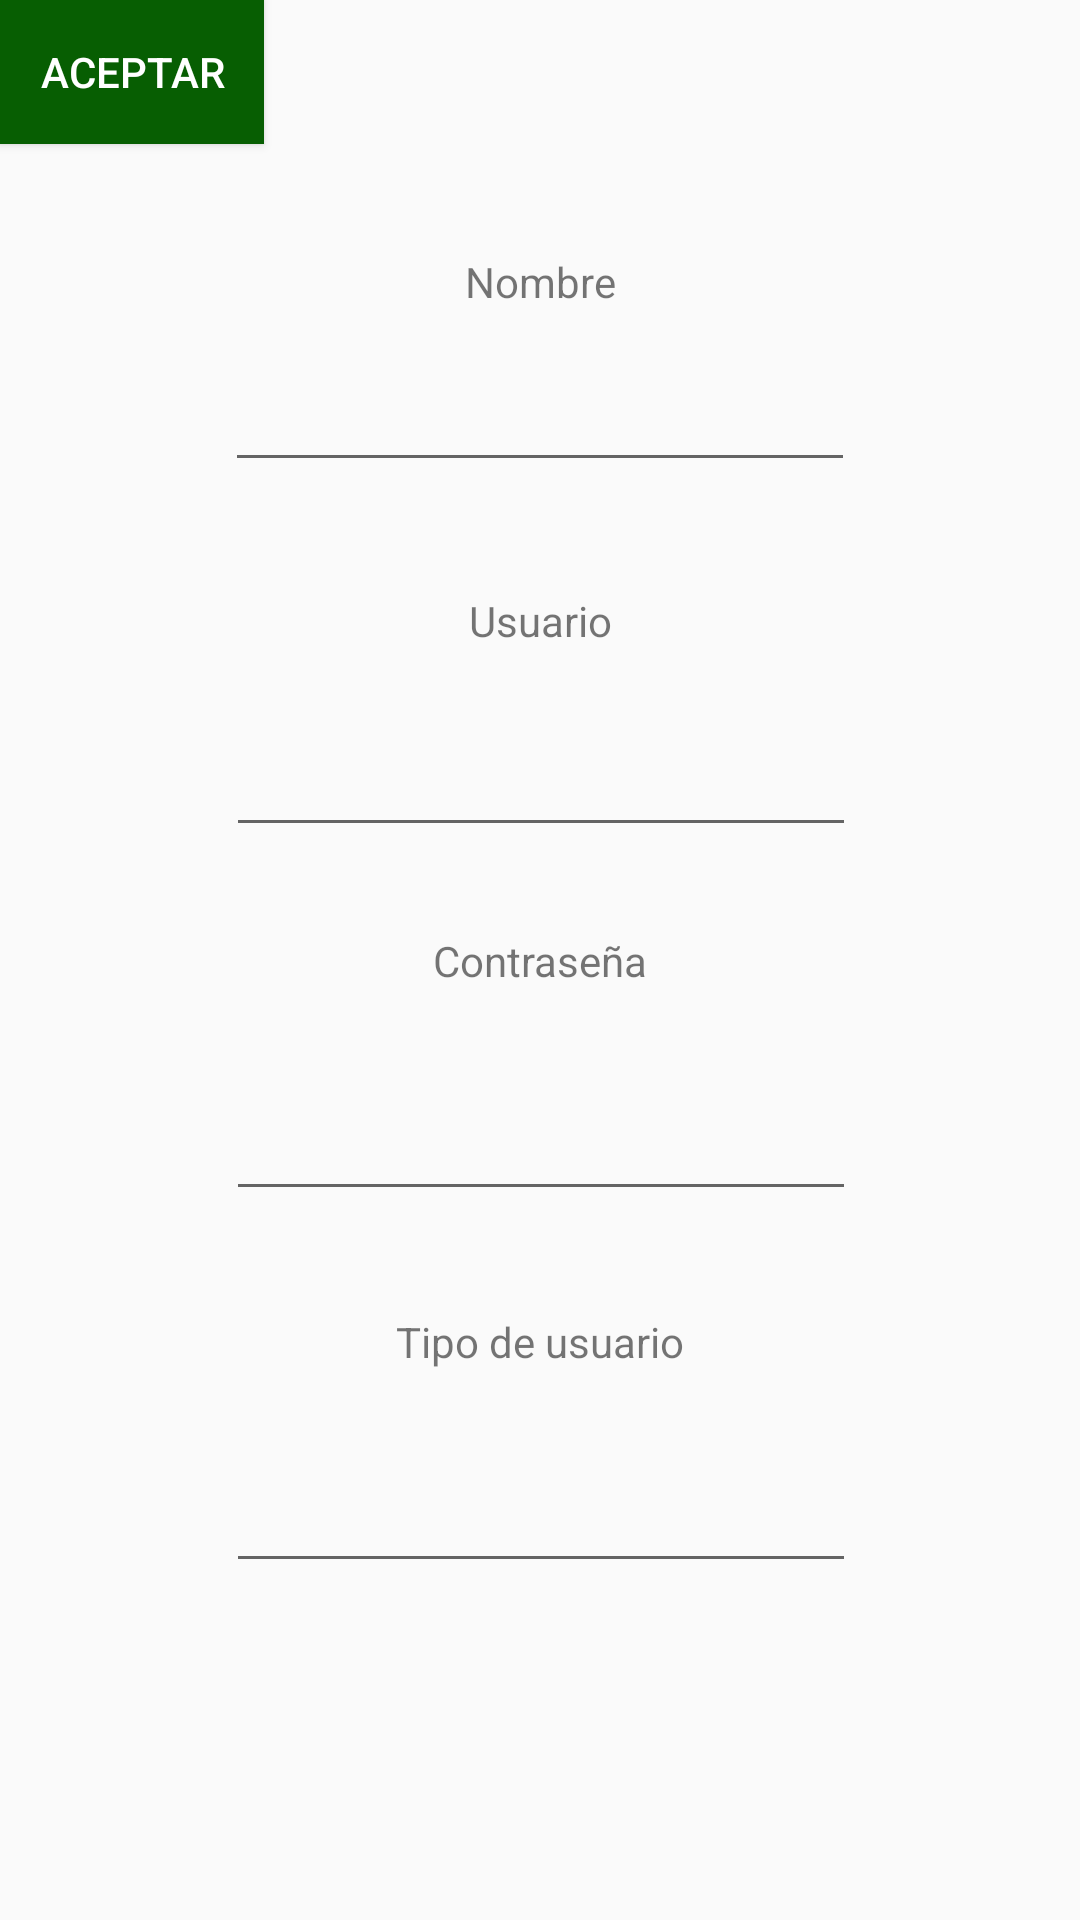

Write the Android layout XML for this screen, with the resource values it uses.
<!-- AndroidManifest.xml: application theme AppTheme -->
<!-- res/layout/activity_agregar_usuario.xml -->
<?xml version="1.0" encoding="utf-8"?>
<android.support.constraint.ConstraintLayout xmlns:android="http://schemas.android.com/apk/res/android"
    xmlns:app="http://schemas.android.com/apk/res-auto"
    xmlns:tools="http://schemas.android.com/tools"
    android:layout_width="match_parent"
    android:layout_height="match_parent"
    tools:context=".AgregarUsuario">

    <EditText
        android:id="@+id/editText3"
        android:layout_width="wrap_content"
        android:layout_height="wrap_content"
        android:layout_marginStart="8dp"
        android:layout_marginLeft="8dp"
        android:layout_marginTop="8dp"
        android:layout_marginEnd="8dp"
        android:layout_marginRight="8dp"
        android:layout_marginBottom="8dp"
        android:ems="10"
        android:inputType="textPersonName"
        app:layout_constraintBottom_toBottomOf="parent"
        app:layout_constraintEnd_toEndOf="parent"
        app:layout_constraintStart_toStartOf="parent"
        app:layout_constraintTop_toTopOf="parent"
        app:layout_constraintVertical_bias="0.191" />

    <TextView
        android:id="@+id/textView7"
        android:layout_width="wrap_content"
        android:layout_height="wrap_content"
        android:layout_marginStart="8dp"
        android:layout_marginLeft="8dp"
        android:layout_marginTop="8dp"
        android:layout_marginEnd="8dp"
        android:layout_marginRight="8dp"
        android:layout_marginBottom="8dp"
        android:text="Nombre"
        app:layout_constraintBottom_toBottomOf="parent"
        app:layout_constraintEnd_toEndOf="parent"
        app:layout_constraintHorizontal_bias="0.501"
        app:layout_constraintStart_toStartOf="parent"
        app:layout_constraintTop_toTopOf="parent"
        app:layout_constraintVertical_bias="0.126" />

    <EditText
        android:id="@+id/editText4"
        android:layout_width="wrap_content"
        android:layout_height="wrap_content"
        android:layout_marginStart="8dp"
        android:layout_marginLeft="8dp"
        android:layout_marginTop="8dp"
        android:layout_marginEnd="8dp"
        android:layout_marginRight="8dp"
        android:layout_marginBottom="8dp"
        android:ems="10"
        android:inputType="textPersonName"
        app:layout_constraintBottom_toBottomOf="parent"
        app:layout_constraintEnd_toEndOf="parent"
        app:layout_constraintHorizontal_bias="0.503"
        app:layout_constraintStart_toStartOf="parent"
        app:layout_constraintTop_toTopOf="parent"
        app:layout_constraintVertical_bias="0.4" />

    <TextView
        android:id="@+id/textView8"
        android:layout_width="wrap_content"
        android:layout_height="wrap_content"
        android:layout_marginStart="8dp"
        android:layout_marginLeft="8dp"
        android:layout_marginTop="8dp"
        android:layout_marginEnd="8dp"
        android:layout_marginRight="8dp"
        android:layout_marginBottom="8dp"
        android:text="Usuario"
        app:layout_constraintBottom_toBottomOf="parent"
        app:layout_constraintEnd_toEndOf="parent"
        app:layout_constraintHorizontal_bias="0.501"
        app:layout_constraintStart_toStartOf="parent"
        app:layout_constraintTop_toTopOf="parent"
        app:layout_constraintVertical_bias="0.313" />

    <TextView
        android:id="@+id/textView9"
        android:layout_width="wrap_content"
        android:layout_height="wrap_content"
        android:layout_marginStart="8dp"
        android:layout_marginLeft="8dp"
        android:layout_marginTop="8dp"
        android:layout_marginEnd="8dp"
        android:layout_marginRight="8dp"
        android:layout_marginBottom="8dp"
        android:text="Contraseña"
        app:layout_constraintBottom_toBottomOf="parent"
        app:layout_constraintEnd_toEndOf="parent"
        app:layout_constraintStart_toStartOf="parent"
        app:layout_constraintTop_toTopOf="parent" />

    <EditText
        android:id="@+id/editText5"
        android:layout_width="wrap_content"
        android:layout_height="wrap_content"
        android:layout_marginStart="8dp"
        android:layout_marginLeft="8dp"
        android:layout_marginTop="8dp"
        android:layout_marginEnd="8dp"
        android:layout_marginRight="8dp"
        android:layout_marginBottom="8dp"
        android:ems="10"
        android:inputType="textPersonName"
        app:layout_constraintBottom_toBottomOf="parent"
        app:layout_constraintEnd_toEndOf="parent"
        app:layout_constraintHorizontal_bias="0.503"
        app:layout_constraintStart_toStartOf="parent"
        app:layout_constraintTop_toTopOf="parent"
        app:layout_constraintVertical_bias="0.608" />

    <TextView
        android:id="@+id/textView10"
        android:layout_width="wrap_content"
        android:layout_height="wrap_content"
        android:layout_marginStart="8dp"
        android:layout_marginLeft="8dp"
        android:layout_marginTop="8dp"
        android:layout_marginEnd="8dp"
        android:layout_marginRight="8dp"
        android:layout_marginBottom="8dp"
        android:text="Tipo de usuario"
        app:layout_constraintBottom_toBottomOf="parent"
        app:layout_constraintEnd_toEndOf="parent"
        app:layout_constraintStart_toStartOf="parent"
        app:layout_constraintTop_toTopOf="parent"
        app:layout_constraintVertical_bias="0.71" />

    <EditText
        android:id="@+id/editText6"
        android:layout_width="wrap_content"
        android:layout_height="wrap_content"
        android:layout_marginStart="8dp"
        android:layout_marginLeft="8dp"
        android:layout_marginTop="8dp"
        android:layout_marginEnd="8dp"
        android:layout_marginRight="8dp"
        android:layout_marginBottom="8dp"
        android:ems="10"
        android:inputType="textPersonName"
        app:layout_constraintBottom_toBottomOf="parent"
        app:layout_constraintEnd_toEndOf="parent"
        app:layout_constraintHorizontal_bias="0.503"
        app:layout_constraintStart_toStartOf="parent"
        app:layout_constraintTop_toTopOf="parent"
        app:layout_constraintVertical_bias="0.821" />

    <Button
        android:id="@+id/button2"
        android:layout_width="wrap_content"
        android:layout_height="wrap_content"
        android:background="#075E02"
        android:onClick="registar"
        android:text="Aceptar"
        android:textColor="@android:color/white"
        tools:layout_editor_absoluteX="162dp"
        tools:layout_editor_absoluteY="644dp" />
</android.support.constraint.ConstraintLayout>
<!-- resources referenced by this layout -->
<resources>
  <style name="AppTheme" parent="Theme.AppCompat.Light.DarkActionBar">
          
          <item name="colorPrimary">#075E18</item>
          <item name="colorAccent">@color/colorAccent</item>
      </style>
  <color name="colorAccent">#68db60</color>
</resources>
